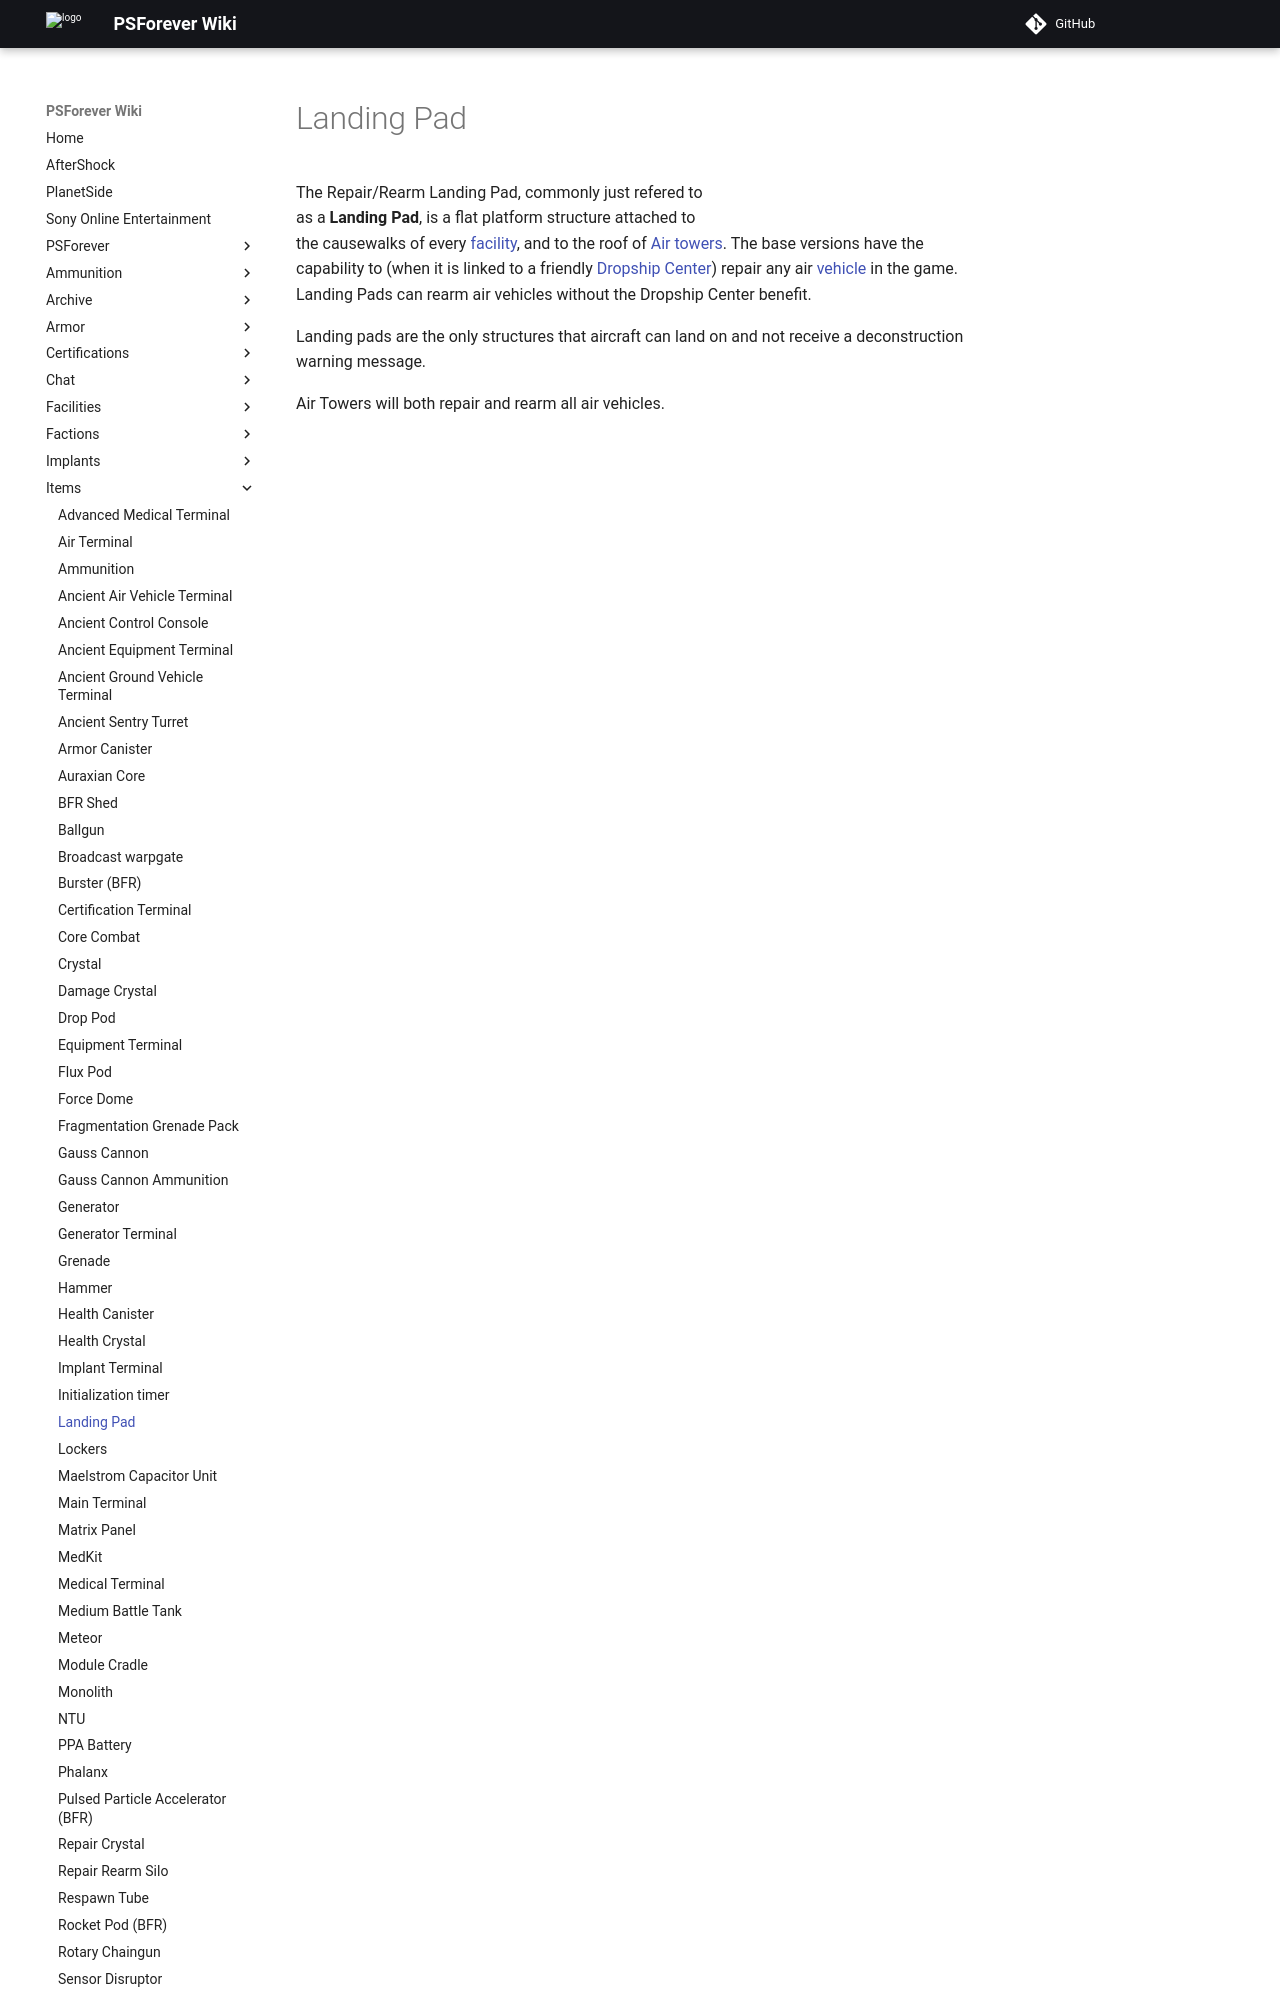

repository: psforever/wiki · page: items/Landing_Pad/index.html · generator: mkdocs

# Landing Pad

![](../images/PSScreenShot0310.jpg){ class="figure" }

The Repair/Rearm Landing Pad, commonly just refered to as a **Landing Pad**, is
a flat platform structure attached to the causewalks of every
[facility](../locations/Facilities.md), and to the roof of
[Air towers](../locations/Air_tower.md). The base versions have the capability
to (when it is linked to a friendly
[Dropship Center](../locations/Dropship_Center.md)) repair any air
[vehicle](category:_Vehicles.md) in the game. Landing Pads can rearm air
vehicles without the Dropship Center benefit.
